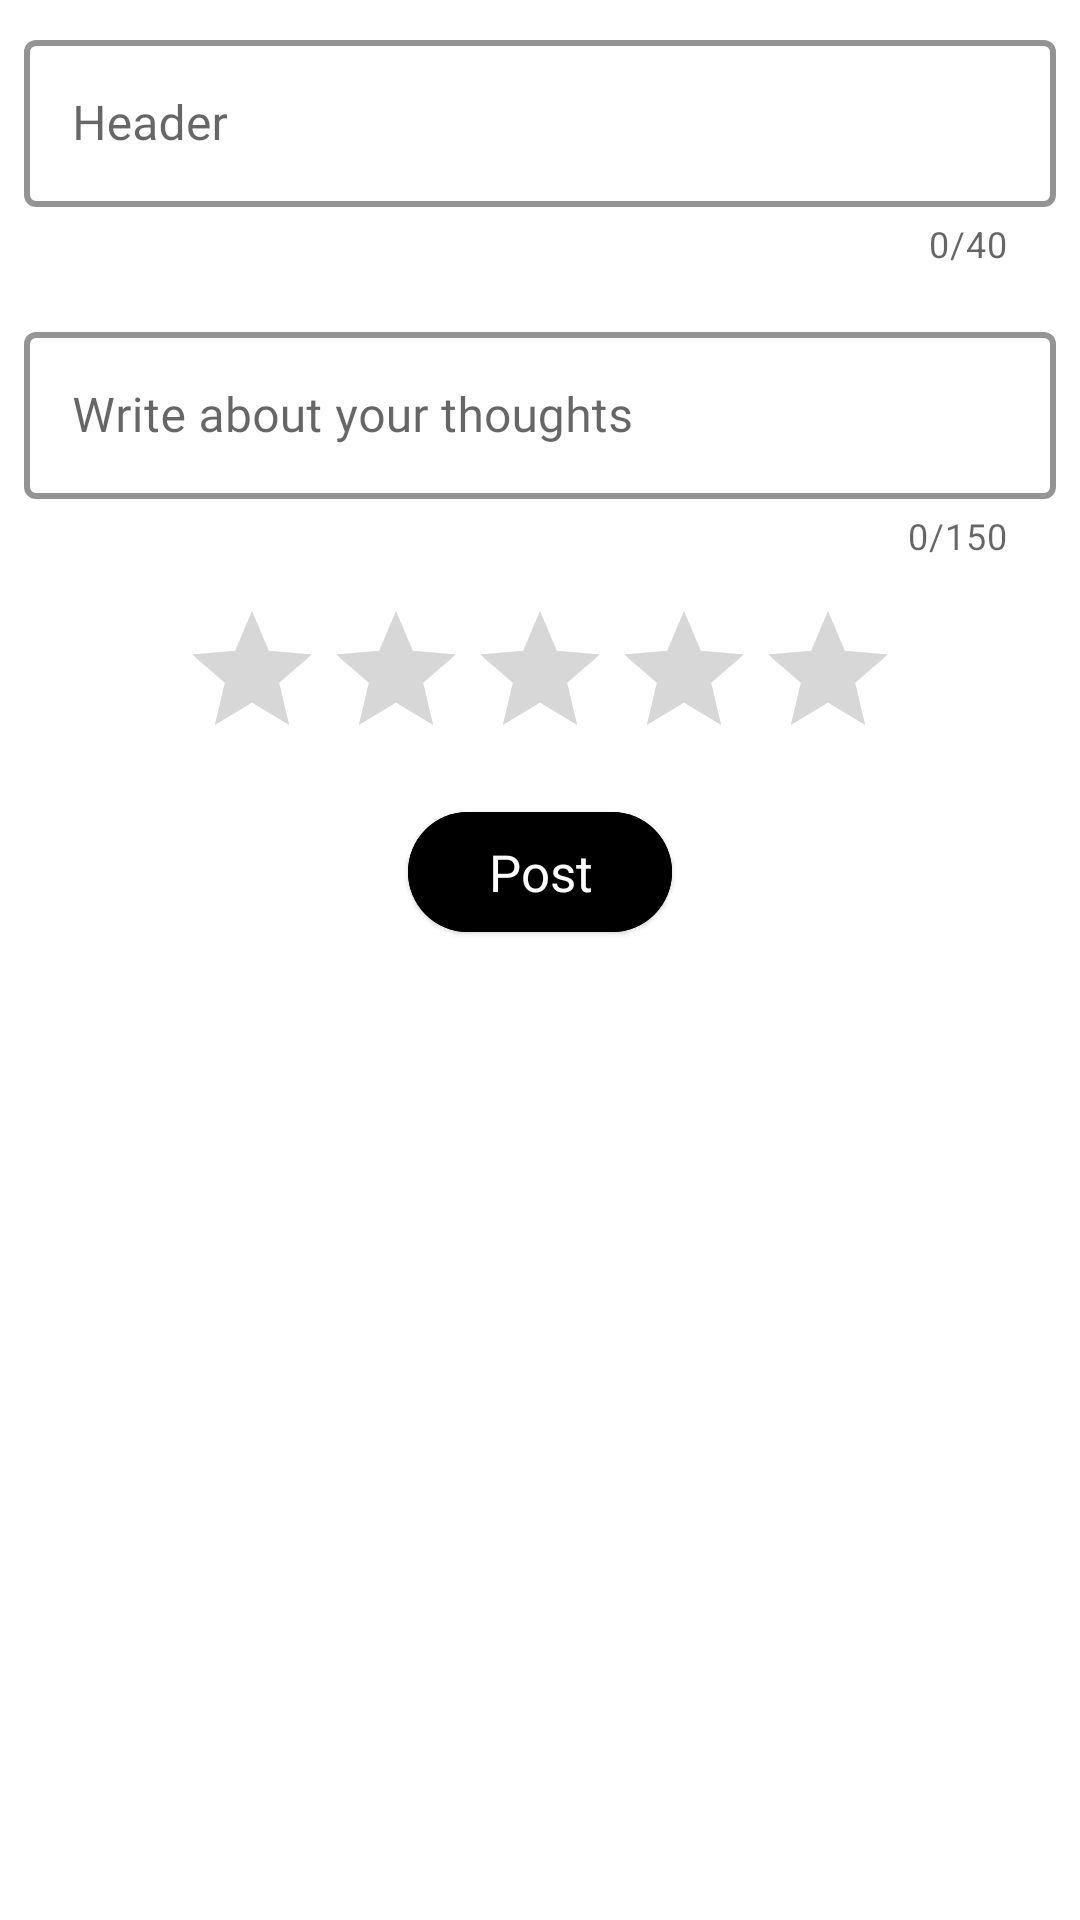

Write the Android layout XML for this screen, with the resource values it uses.
<!-- AndroidManifest.xml: application theme Theme.ŞakŞak -->
<!-- res/layout/add_comment.xml -->
<?xml version="1.0" encoding="utf-8"?>
<androidx.core.widget.NestedScrollView
    xmlns:android="http://schemas.android.com/apk/res/android"
    android:layout_width="match_parent"
    xmlns:app="http://schemas.android.com/apk/res-auto"
   android:fillViewport="true"
    android:layout_height="wrap_content">
    <LinearLayout
        android:layout_width="match_parent"
        android:orientation="vertical"
        android:layout_height="wrap_content">



    <com.google.android.material.textfield.TextInputLayout
        android:layout_margin="8dp"
        android:layout_width="match_parent"
        android:hint="@string/header"
        app:counterMaxLength="40"
        app:endIconMode="clear_text"
        app:counterEnabled="true"
        app:boxStrokeColor="@color/black"
        app:boxStrokeWidth="2dp"
        style="@style/Widget.MaterialComponents.TextInputLayout.OutlinedBox"
        android:layout_height="wrap_content">

        <com.google.android.material.textfield.TextInputEditText
            android:layout_width="match_parent"
            android:id="@+id/header"
            android:inputType="text"
            android:textColor="@color/black"
            android:fontFamily="@font/inter_bold"
            android:layout_height="wrap_content">

        </com.google.android.material.textfield.TextInputEditText>
    </com.google.android.material.textfield.TextInputLayout>

    <com.google.android.material.textfield.TextInputLayout
        android:layout_margin="8dp"
        app:boxStrokeColor="@color/black"
        android:layout_width="match_parent"
        android:hint="@string/mainText"
        app:counterMaxLength="150"
        app:endIconMode="clear_text"
        app:counterEnabled="true"
        app:boxStrokeWidth="2dp"
        style="@style/Widget.MaterialComponents.TextInputLayout.OutlinedBox"
        android:layout_height="wrap_content">

        <com.google.android.material.textfield.TextInputEditText
            android:layout_width="match_parent"
            android:id="@+id/mainText"

            android:inputType="textMultiLine"
            android:textColor="@color/black"
            android:fontFamily="@font/inter_bold"
            android:layout_height="wrap_content">

        </com.google.android.material.textfield.TextInputEditText>
    </com.google.android.material.textfield.TextInputLayout>

    <RatingBar
        android:id="@+id/ratingBar"
        android:layout_width="wrap_content"
        android:layout_gravity="center"
        android:numStars="5"
        android:progressTint="@color/black"
        android:layout_margin="5dp"
        android:layout_height="wrap_content">

    </RatingBar>

        <Button
            android:layout_width="wrap_content"
            android:text="@string/Post"
            android:id="@+id/postButton"
            style="@style/Widget.Material3.Button.ElevatedButton"
            android:backgroundTint="@drawable/accbutton"
            android:textColor="@color/white"
            android:layout_gravity="center"
            android:layout_margin="5dp"
            android:textSize="17sp"
            android:fontFamily="@font/inter_bold"
            android:layout_height="wrap_content">

        </Button>
    </LinearLayout>
</androidx.core.widget.NestedScrollView>
<!-- resources referenced by this layout -->
<resources>
  <color name="black">#FF000000</color>
  <color name="white">#FFFFFFFF</color>
  <!-- drawable accbutton (drawable) -->
  <?xml version="1.0" encoding="utf-8"?>
  <selector xmlns:android="http://schemas.android.com/apk/res/android">
      <item android:state_pressed="true" android:color="#DAF127"></item>
      <item android:state_pressed="false" android:color="@color/black"></item>
  </selector>
  <string name="Post">Post</string>
  <string name="header">Header</string>
  <string name="mainText">Write about your thoughts</string>
  <style name="Theme.ŞakŞak" parent="Theme.MaterialComponents.DayNight.DarkActionBar">
          
          <item name="colorPrimary">@color/purple_500</item>
          <item name="colorPrimaryVariant">@color/purple_700</item>
          <item name="colorOnPrimary">@color/white</item>
          
          <item name="colorSecondary">@color/teal_200</item>
          <item name="colorSecondaryVariant">@color/teal_700</item>
          <item name="colorOnSecondary">@color/black</item>
          
          <item name="android:statusBarColor">?attr/colorPrimaryVariant</item>
          
  
      </style>
  <color name="purple_500">#FF6200EE</color>
  <color name="purple_700">#FF3700B3</color>
  <color name="teal_200">#FF03DAC5</color>
  <color name="teal_700">#FF018786</color>
</resources>
